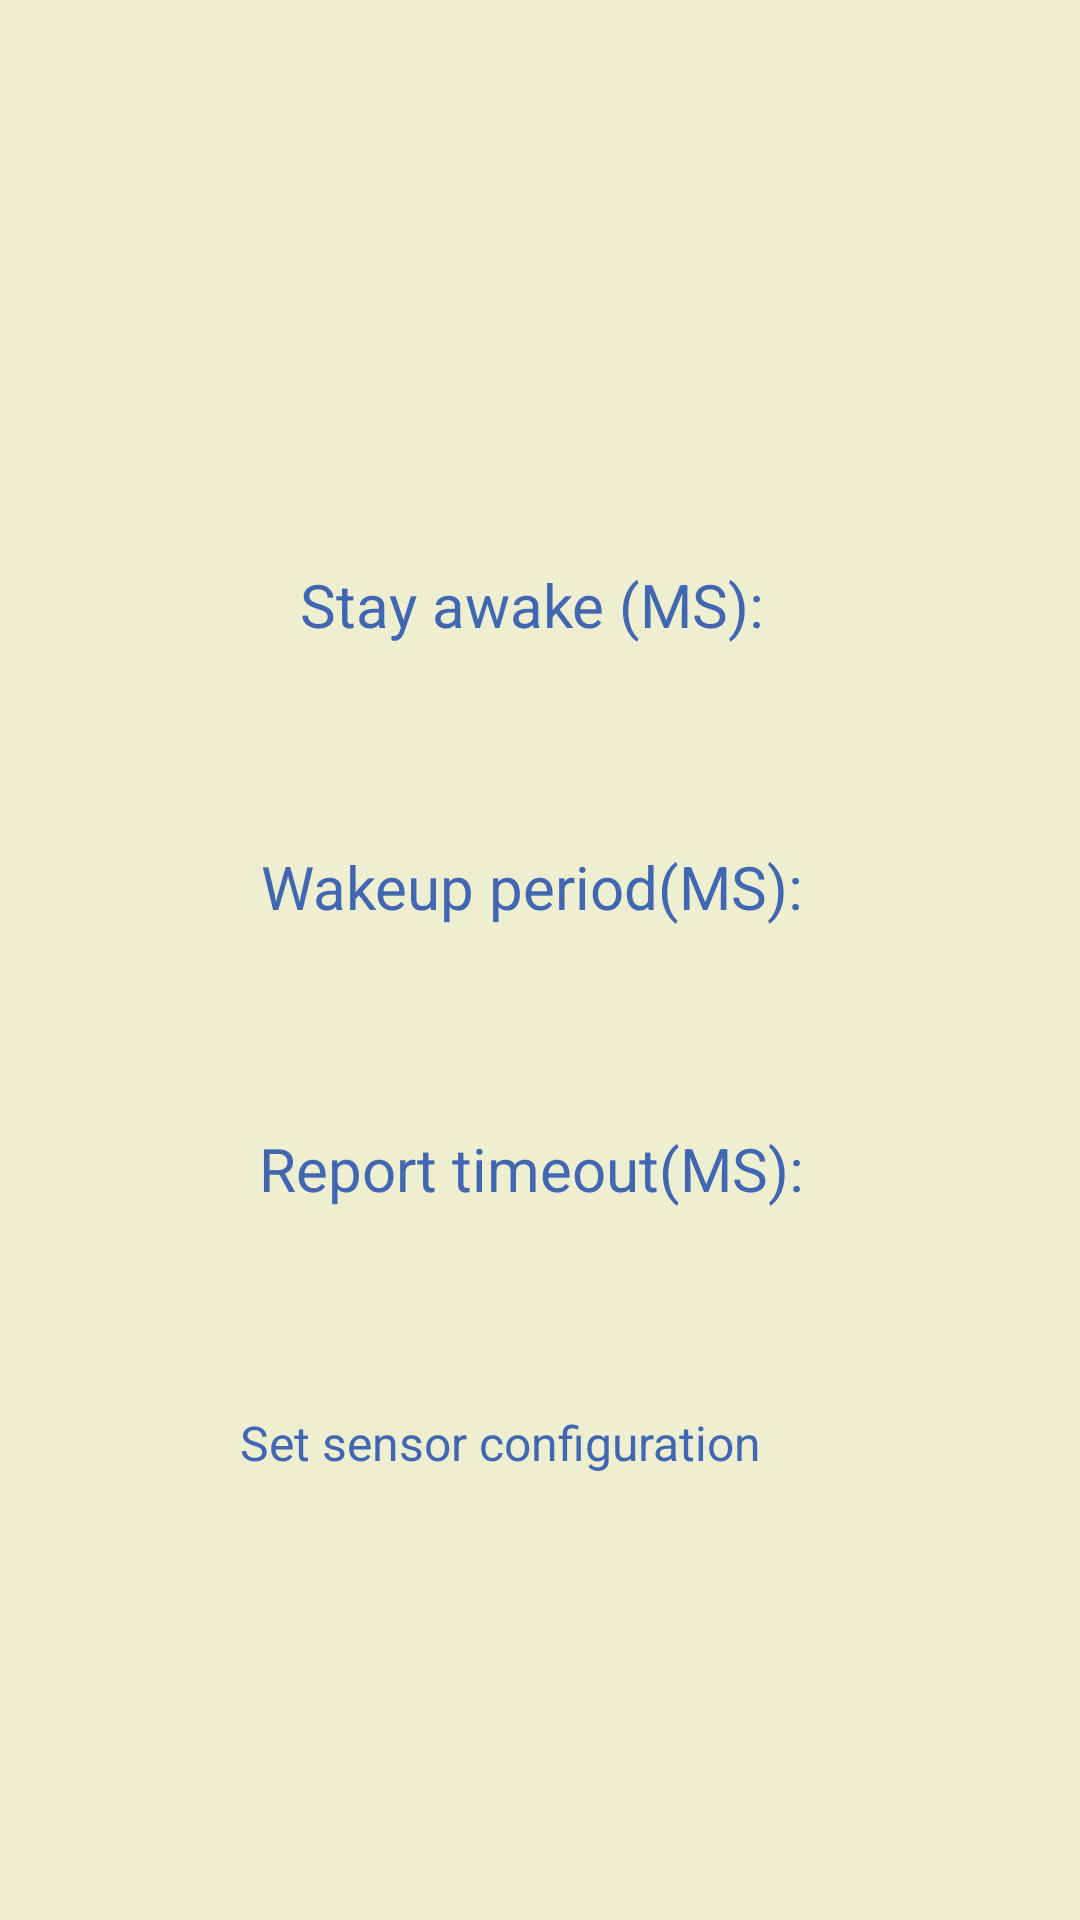

The Android layout XML behind this screen, and the referenced resources:
<!-- AndroidManifest.xml: application theme Theme.Neptune -->
<!-- res/layout/activity_conf.xml -->
<?xml version="1.0" encoding="utf-8"?>
<LinearLayout xmlns:android="http://schemas.android.com/apk/res/android"
    xmlns:tools="http://schemas.android.com/tools"
    android:gravity="center"
    android:layout_width="match_parent"
    android:layout_height="match_parent"
    android:paddingLeft="16dp"
    android:paddingRight="16dp"
    android:orientation="vertical"
    android:background="@color/light_yellow">

    <TextView
        android:id="@+id/stayAwakeMS"
        android:layout_marginTop="40dp"
        android:layout_height="wrap_content"
        android:layout_width="wrap_content"
        android:text="Stay awake (MS): "
        android:textSize="20sp"
        android:textColor="@color/facebook" />

    <EditText
        android:id="@+id/inputStayAwakeMS"
        android:layout_width="wrap_content"
        android:layout_height="wrap_content"
        android:layout_marginTop="20dp"
        android:ems="10" />

    <TextView
        android:id="@+id/wakeUpPeriodMS"
        android:layout_marginTop="40dp"
        android:layout_height="wrap_content"
        android:layout_width="wrap_content"
        android:text="Wakeup period(MS): "
        android:textSize="20sp"
        android:textColor="@color/facebook" />

    <EditText
        android:id="@+id/inputWakeUpPeriodMS"
        android:layout_width="wrap_content"
        android:layout_height="wrap_content"
        android:layout_marginTop="20dp"
        android:ems="10" />

    <TextView
        android:id="@+id/reportTimeoutMS"
        android:layout_marginTop="40dp"
        android:layout_height="wrap_content"
        android:layout_width="wrap_content"
        android:text="Report timeout(MS): "
        android:textSize="20sp"
        android:textColor="@color/facebook" />

    <EditText
        android:id="@+id/inputReportTimeoutMS"
        android:layout_width="wrap_content"
        android:layout_height="wrap_content"
        android:layout_marginTop="20dp"
        android:ems="10" />

    <Button
        android:id="@+id/set_config"
        android:layout_marginTop="40dp"
        android:layout_width="200dp"
        android:layout_height="wrap_content"
        android:text="@string/send_config"
        android:onClick="setConfig"
        tools:ignore="UsingOnClickInXml"
        android:textSize="16sp"
        android:textColor="@color/facebook"
        android:backgroundTint="@color/dark_yellow"/>

</LinearLayout>
<!-- resources referenced by this layout -->
<resources>
  <color name="dark_yellow">#bf9000</color>
  <color name="facebook">#4267B2</color>
  <color name="light_yellow">#eeeed1</color>
  <string name="send_config">Set sensor configuration</string>
  <style name="Theme.Neptune" parent="Theme.MaterialComponents.Light.NoActionBar">
          <item name="colorPrimary">@color/light_yellow</item>
          <item name="colorOnPrimary">@color/facebook</item>
          <item name="android:statusBarColor">@color/dark_yellow</item>
      </style>
</resources>
